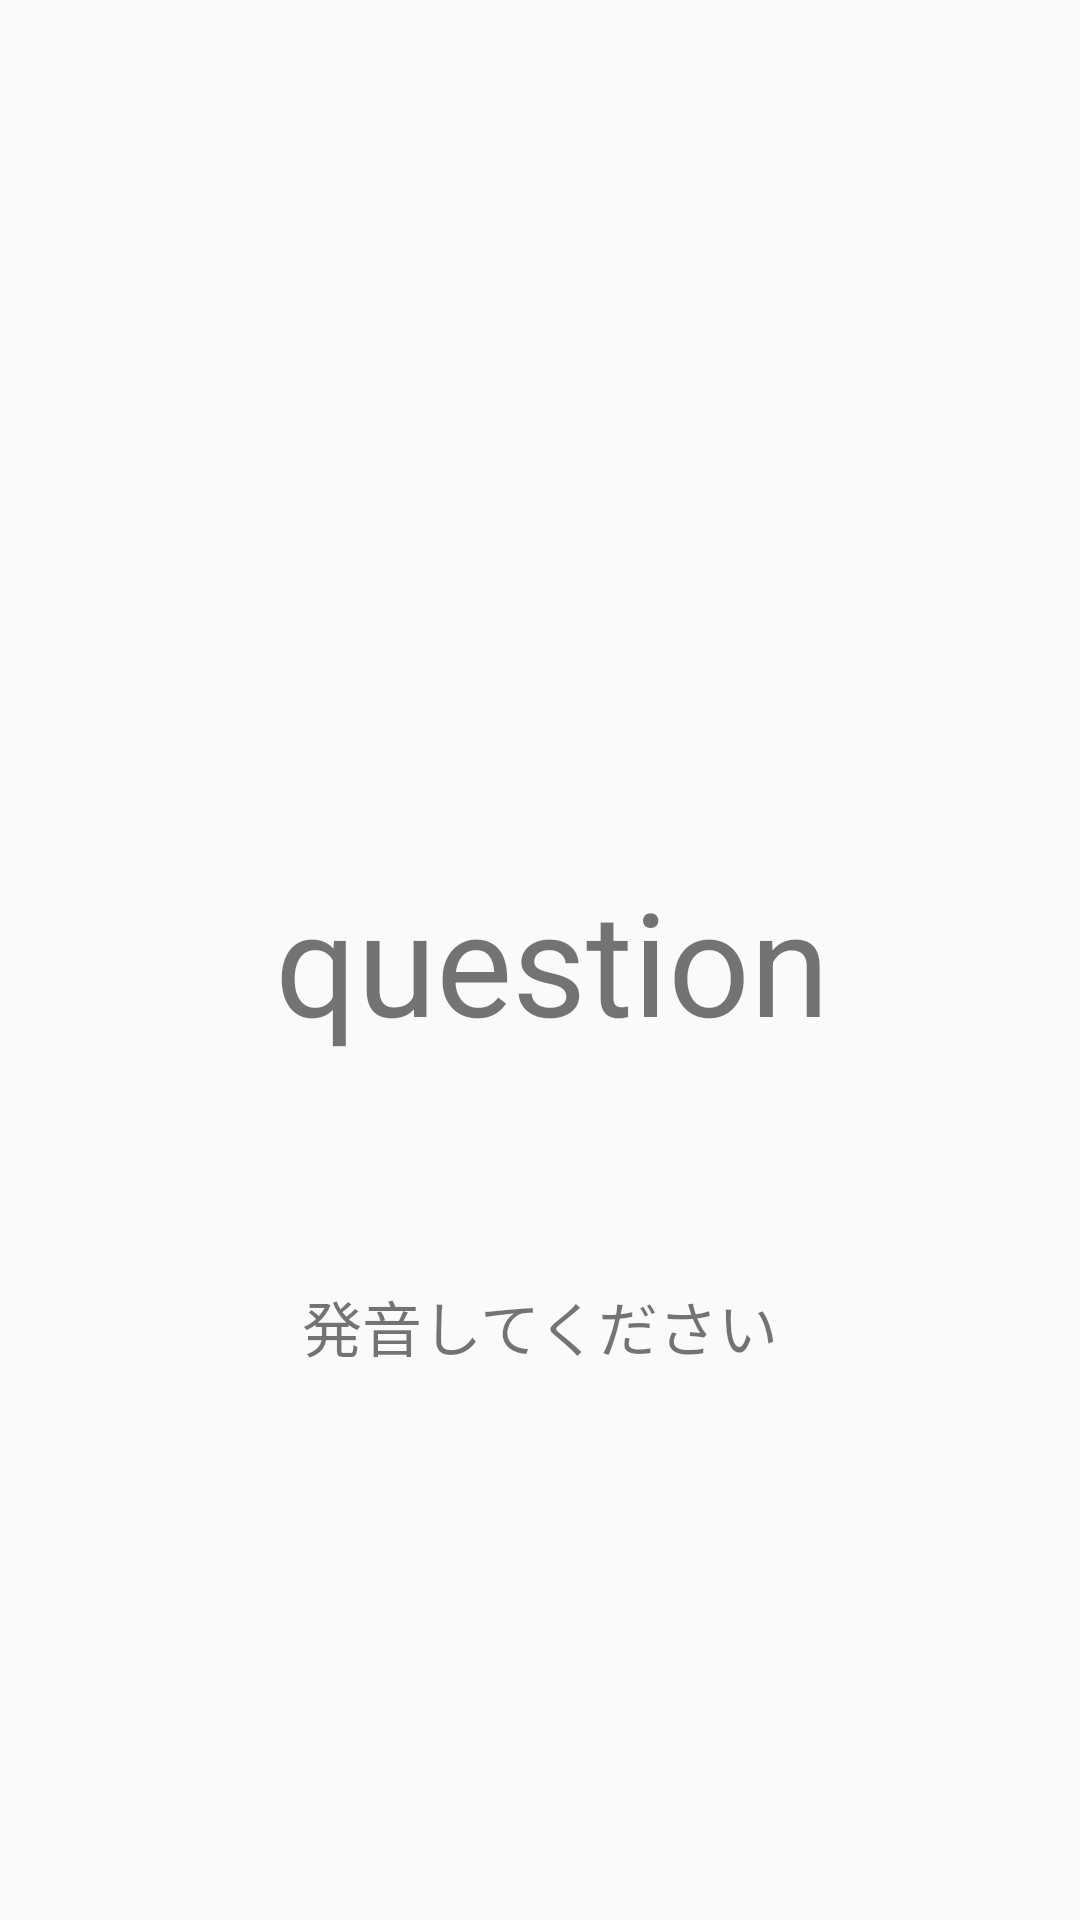

Layout XML and referenced resources for this Android screen:
<!-- AndroidManifest.xml: application theme AppTheme -->
<!-- res/layout/fragment_test_pronounce.xml -->
<?xml version="1.0" encoding="utf-8"?>
<androidx.constraintlayout.widget.ConstraintLayout
        xmlns:android="http://schemas.android.com/apk/res/android"
        xmlns:app="http://schemas.android.com/apk/res-auto"
        android:orientation="vertical"
        android:layout_width="match_parent"
        android:layout_height="match_parent">

    <TextView
            android:id="@+id/textView1"
            android:text="発音してください"
            app:layout_constraintStart_toStartOf="parent"
            app:layout_constraintEnd_toEndOf="parent"
            app:layout_constraintTop_toTopOf="parent"
            app:layout_constraintVertical_bias="0.7"
            android:textSize="20dp"
            app:layout_constraintBottom_toBottomOf="parent"
            android:layout_width="wrap_content"
              android:layout_height="wrap_content"/>


    <TextView
            android:id="@+id/wordTextView4"
            android:layout_width="wrap_content"
            android:layout_height="wrap_content"
            app:layout_constraintStart_toStartOf="parent"
            app:layout_constraintEnd_toEndOf="parent"
            app:layout_constraintTop_toTopOf="parent"
            app:layout_constraintBottom_toBottomOf="parent"
            android:gravity="center"
            android:textSize="48dp"
            android:text="question"
            android:layout_marginStart="8dp"/>

    <Button

            android:id="@+id/nextButton"
            style="@style/Base.Widget.AppCompat.Button.Colored"
            app:layout_constraintStart_toStartOf="parent"
            app:layout_constraintEnd_toEndOf="parent"
            app:layout_constraintTop_toTopOf="parent"
            app:layout_constraintBottom_toBottomOf="parent"
            app:layout_constraintVertical_bias="0.8"
            android:layout_width="wrap_content"
            android:layout_height="wrap_content"
            android:textSize="36dp"
            android:text="次の単語へ"
            android:visibility="gone"
    />

    <Button

            android:id="@+id/resultButton"
            app:layout_constraintStart_toStartOf="parent"
            app:layout_constraintEnd_toEndOf="parent"
            app:layout_constraintTop_toTopOf="parent"
            app:layout_constraintBottom_toBottomOf="parent"
            app:layout_constraintVertical_bias="0.8"
            android:layout_width="wrap_content"
            android:layout_height="wrap_content"
            android:textSize="32dp"
            android:text="結果を見る"
            android:visibility="gone"
    />






</androidx.constraintlayout.widget.ConstraintLayout>
<!-- resources referenced by this layout -->
<resources>
  <style name="AppTheme" parent="Theme.AppCompat.Light.NoActionBar">
          
          <item name="colorPrimary">@color/colorPrimary</item>
          <item name="colorPrimaryDark">@color/colorPrimaryDark</item>
          <item name="colorAccent">@color/colorAccent</item>
          <item name="actionBarStyle">@style/AppTheme.ActionBarStyle</item>
          <item name="colorControlHighlight"> @color/colorPrimary</item>
      </style>
  <color name="colorPrimary">#009688</color>
  <color name="colorPrimaryDark">#00897B</color>
  <color name="colorAccent">#4DD0E1</color>
  <style name="AppTheme.ActionBarStyle" parent="Widget.AppCompat.Light.ActionBar">
          <item name="background">@color/colorPrimary</item>
          <item name="titleTextStyle">@style/AppTheme.ActionBarStyle.TitleTextStyle</item>
          
      </style>
  <style name="AppTheme.ActionBarStyle.TitleTextStyle" parent="TextAppearance.AppCompat.Widget.ActionBar.Title">
          <item name="android:textColor"> @color/colorAccent</item>
      </style>
</resources>
